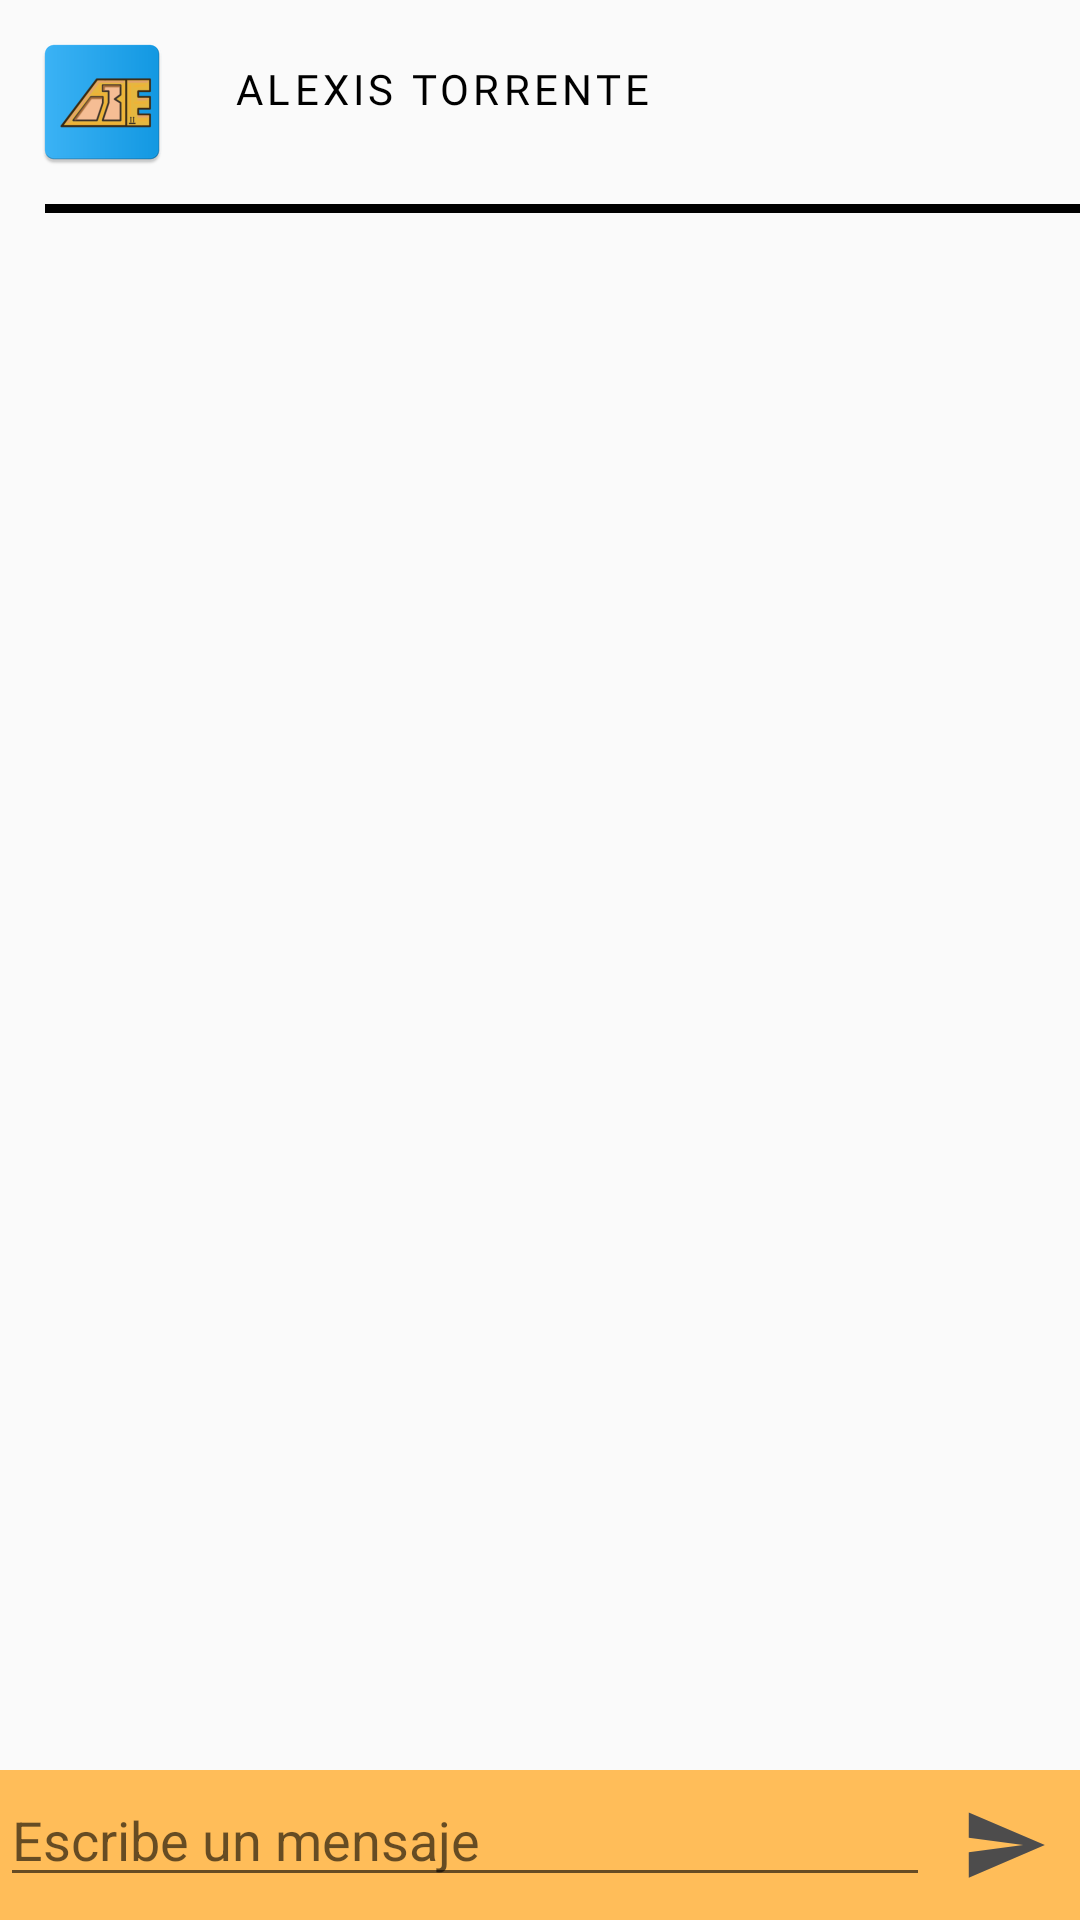

Reconstruct the res/layout file that produces this screen, plus the resources it refers to.
<!-- AndroidManifest.xml: application theme Theme.TP_Grupo6_Seminario -->
<!-- res/layout/fragment_chat.xml -->
<?xml version="1.0" encoding="utf-8"?>
<androidx.constraintlayout.widget.ConstraintLayout xmlns:android="http://schemas.android.com/apk/res/android"
    xmlns:app="http://schemas.android.com/apk/res-auto"
    xmlns:tools="http://schemas.android.com/tools"
    android:layout_width="match_parent"
    android:layout_height="match_parent">


    <LinearLayout
        android:id="@+id/linearLayout6"
        android:layout_width="match_parent"
        android:layout_height="wrap_content"
        android:orientation="vertical">

        <LinearLayout
            android:id="@+id/linearLayout2"
            android:layout_width="match_parent"
            android:layout_height="wrap_content"
            android:layout_marginTop="10dp"

            android:orientation="horizontal"
            android:paddingStart="10sp">

            <ImageView
                android:id="@+id/imgPerfilChat"
                android:layout_width="48sp"
                android:layout_height="48sp"
                android:layout_gravity="center_vertical"
                android:src="@mipmap/ic_launcher" />

            <LinearLayout
                android:layout_width="match_parent"
                android:layout_height="match_parent"
                android:orientation="vertical">

                <TextView
                    android:id="@+id/tvNombreUsuarioChat"
                    android:layout_width="wrap_content"
                    android:layout_height="wrap_content"
                    android:layout_gravity="start"
                    android:fontFamily="@font/dm_sans"
                    android:letterSpacing="0.1"
                    android:paddingStart="20dp"
                    android:paddingTop="10dp"
                    android:text="ALEXIS TORRENTE"
                    android:textColor="#000000" />

            </LinearLayout>

        </LinearLayout>

        <View
            android:layout_width="350dp"
            android:layout_height="3dp"
            android:layout_gravity="center_horizontal"
            android:layout_marginStart="10dp"
            android:layout_marginTop="10dp"
            android:background="#000000" />

    </LinearLayout>

    <ListView
        android:id="@+id/rvMensajes"
        android:layout_width="match_parent"
        android:layout_height="0dp"
        android:layout_marginBottom="2dp"
        android:layout_weight="1"
        app:layout_constraintBottom_toTopOf="@+id/linearLayout4"
        app:layout_constraintEnd_toEndOf="parent"
        app:layout_constraintStart_toStartOf="parent"
        app:layout_constraintTop_toBottomOf="@+id/linearLayout6" />

    <LinearLayout
        android:id="@+id/linearLayout4"
        android:layout_width="match_parent"
        android:layout_height="wrap_content"
        android:background="#FFBD59"
        android:orientation="horizontal"
        app:layout_constraintBottom_toBottomOf="parent"
        app:layout_constraintEnd_toEndOf="parent"
        app:layout_constraintStart_toStartOf="parent">

        <EditText
            android:id="@+id/etMensajeChat"
            android:layout_width="match_parent"
            android:layout_height="wrap_content"
            android:layout_weight="1"
            android:hint="Escribe un mensaje" />

        <Button
            android:id="@+id/btnEnviar"
            android:layout_width="50dp"
            android:layout_height="50dp"
            android:background="@drawable/imagen_enviar_foreground" />
    </LinearLayout>

</androidx.constraintlayout.widget.ConstraintLayout>
<!-- resources referenced by this layout -->
<resources>
  <!-- drawable imagen_enviar_foreground (drawable) -->
  <vector xmlns:android="http://schemas.android.com/apk/res/android"
      android:width="108dp"
      android:height="108dp"
      android:viewportWidth="24"
      android:viewportHeight="24"
      android:tint="#4D4C4C"
      android:autoMirrored="true">
    <group android:scaleX="0.58"
        android:scaleY="0.58"
        android:translateX="5.04"
        android:translateY="5.04">
      <path
          android:fillColor="@android:color/white"
          android:pathData="M2.01,21L23,12 2.01,3 2,10l15,2 -15,2z"/>
    </group>
  </vector>
  <!-- mipmap ic_launcher: webp bitmap (mipmap-hdpi, 2492 bytes) -->
  <style name="Theme.TP_Grupo6_Seminario" parent="Base.Theme.TP_Grupo6_Seminario" />
  <style name="Base.Theme.TP_Grupo6_Seminario" parent="Theme.AppCompat.Light.NoActionBar">
          
          
      </style>
</resources>
